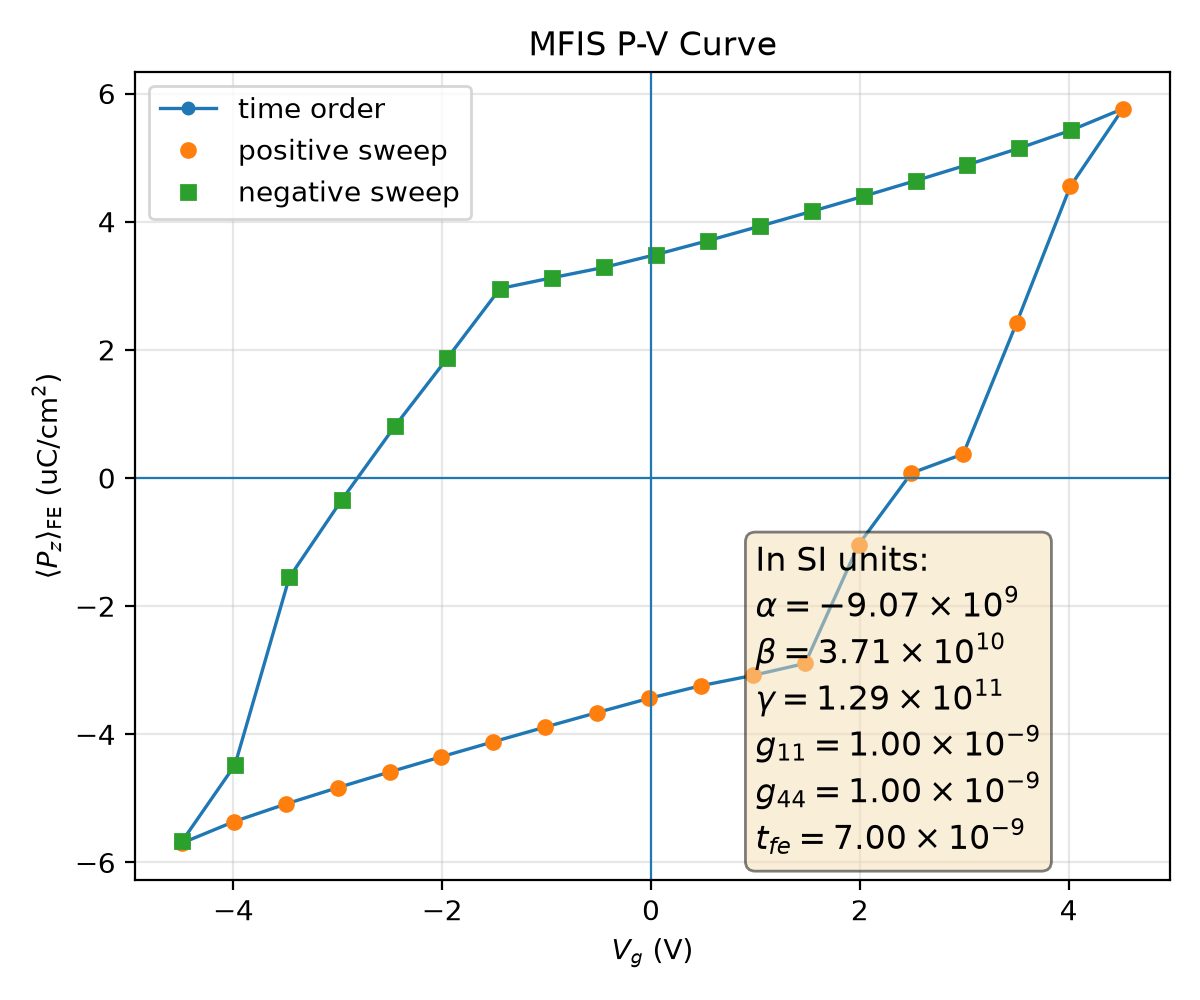

Source data for this figure (header and first rows):
plotfile, step, P_mean, P_min, P_max, P_std, Vg_mean, Vg_min, Vg_max, Vg_std, Nx, Ny, Nz, num_FE_cells, sweep_direction
plt00005796, 5796, 0.05696, -0.3991, 0.3997, 0.3382, -4.49, -4.563, -4.406, 0.05336, 64, 64, 59, 57344, 0.0
plt00006159, 6159, 0.05362, -0.4001, 0.3987, 0.3389, -3.993, -4.067, -3.91, 0.05332, 64, 64, 59, 57344, 1.0
plt00006390, 6390, 0.05087, -0.4011, 0.3977, 0.3393, -3.497, -3.57, -3.414, 0.05332, 64, 64, 59, 57344, 1.0
plt00006574, 6574, 0.04833, -0.4021, 0.3968, 0.3396, -3, -3.074, -2.917, 0.05333, 64, 64, 59, 57344, 1.0
plt00006733, 6733, 0.04588, -0.4031, 0.3958, 0.3398, -2.504, -2.578, -2.421, 0.05334, 64, 64, 59, 57344, 1.0
plt00006879, 6879, 0.0435, -0.404, 0.3948, 0.3399, -2.007, -2.081, -1.924, 0.05334, 64, 64, 59, 57344, 1.0
plt00007019, 7019, 0.04117, -0.4049, 0.3938, 0.34, -1.51, -1.585, -1.428, 0.05336, 64, 64, 59, 57344, 1.0
plt00007166, 7166, 0.03887, -0.4058, 0.3929, 0.34, -1.013, -1.088, -0.9311, 0.05337, 64, 64, 59, 57344, 1.0
plt00007336, 7336, 0.03661, -0.4067, 0.392, 0.3399, -0.5162, -0.5911, -0.4342, 0.05339, 64, 64, 59, 57344, 1.0
plt00007542, 7542, 0.03439, -0.4074, 0.3912, 0.3398, -0.01879, -0.09399, 0.06299, 0.0534, 64, 64, 59, 57344, 1.0
plt00007780, 7780, 0.03241, -0.4079, 0.3906, 0.3397, 0.4791, 0.4035, 0.5605, 0.05343, 64, 64, 59, 57344, 1.0
plt00008054, 8054, 0.0308, -0.4081, 0.3904, 0.3395, 0.9776, 0.9014, 1.058, 0.05346, 64, 64, 59, 57344, 1.0
plt00008489, 8489, 0.02894, -0.4084, 0.3901, 0.3394, 1.476, 1.4, 1.556, 0.05339, 64, 64, 59, 57344, 1.0
plt00009503, 9503, 0.01038, -0.4035, 0.3956, 0.3416, 1.989, 1.909, 2.07, 0.05446, 64, 64, 59, 57344, 1.0
plt00010264, 10264, -0.0007595, -0.4012, 0.3964, 0.3422, 2.493, 2.412, 2.567, 0.05381, 64, 64, 59, 57344, 1.0
plt00010794, 10794, -0.003751, -0.4021, 0.3955, 0.3418, 2.99, 2.909, 3.064, 0.05371, 64, 64, 59, 57344, 1.0
plt00011624, 11624, -0.02426, -0.4023, 0.3961, 0.3418, 3.503, 3.422, 3.569, 0.0527, 64, 64, 59, 57344, 1.0
plt00012900, 12900, -0.0455, -0.4032, 0.3951, 0.34, 4.016, 3.934, 4.099, 0.05308, 64, 64, 59, 57344, 1.0
plt00013889, 13889, -0.05763, -0.4036, 0.3954, 0.3384, 4.52, 4.447, 4.596, 0.05183, 64, 64, 59, 57344, 1.0
plt00014235, 14235, -0.05427, -0.4026, 0.3965, 0.339, 4.024, 3.951, 4.099, 0.0518, 64, 64, 59, 57344, -1.0
plt00014461, 14461, -0.05147, -0.4016, 0.3975, 0.3394, 3.527, 3.455, 3.603, 0.05181, 64, 64, 59, 57344, -1.0
plt00014640, 14640, -0.04888, -0.4007, 0.3985, 0.3397, 3.031, 2.958, 3.107, 0.05182, 64, 64, 59, 57344, -1.0
plt00014795, 14795, -0.0464, -0.3997, 0.3995, 0.34, 2.534, 2.462, 2.611, 0.05183, 64, 64, 59, 57344, -1.0
plt00014938, 14938, -0.04398, -0.3987, 0.4005, 0.3401, 2.038, 1.966, 2.114, 0.05184, 64, 64, 59, 57344, -1.0
plt00015078, 15078, -0.04162, -0.3977, 0.4014, 0.3402, 1.541, 1.469, 1.618, 0.05184, 64, 64, 59, 57344, -1.0
plt00015223, 15223, -0.0393, -0.3968, 0.4023, 0.3402, 1.044, 0.9724, 1.121, 0.05185, 64, 64, 59, 57344, -1.0
plt00015382, 15382, -0.03704, -0.3959, 0.4031, 0.3402, 0.5472, 0.4756, 0.6241, 0.05187, 64, 64, 59, 57344, -1.0
plt00015563, 15563, -0.03488, -0.3952, 0.4038, 0.3401, 0.04981, -0.02157, 0.127, 0.0519, 64, 64, 59, 57344, -1.0
plt00015778, 15778, -0.03288, -0.3946, 0.4044, 0.3399, -0.448, -0.5191, -0.3705, 0.05194, 64, 64, 59, 57344, -1.0
plt00016059, 16059, -0.03125, -0.3943, 0.4047, 0.3398, -0.9465, -1.017, -0.8685, 0.05198, 64, 64, 59, 57344, -1.0
plt00016499, 16499, -0.02957, -0.3938, 0.4051, 0.3397, -1.445, -1.516, -1.367, 0.05193, 64, 64, 59, 57344, -1.0
plt00017850, 17850, -0.0187, -0.3932, 0.4055, 0.3408, -1.951, -2.029, -1.879, 0.05209, 64, 64, 59, 57344, -1.0
plt00018356, 18356, -0.008038, -0.3957, 0.4036, 0.3417, -2.455, -2.526, -2.377, 0.05204, 64, 64, 59, 57344, -1.0
plt00018999, 18999, 0.003368, -0.3948, 0.4029, 0.3422, -2.96, -3.028, -2.889, 0.05137, 64, 64, 59, 57344, -1.0
plt00020055, 20055, 0.01553, -0.3969, 0.402, 0.3419, -3.465, -3.53, -3.386, 0.05195, 64, 64, 59, 57344, -1.0
plt00020743, 20743, 0.04479, -0.3961, 0.4001, 0.3404, -3.985, -4.057, -3.912, 0.05093, 64, 64, 59, 57344, -1.0
plt00021633, 21633, 0.05665, -0.3978, 0.3965, 0.3388, -4.49, -4.554, -4.416, 0.04991, 64, 64, 59, 57344, -1.0
